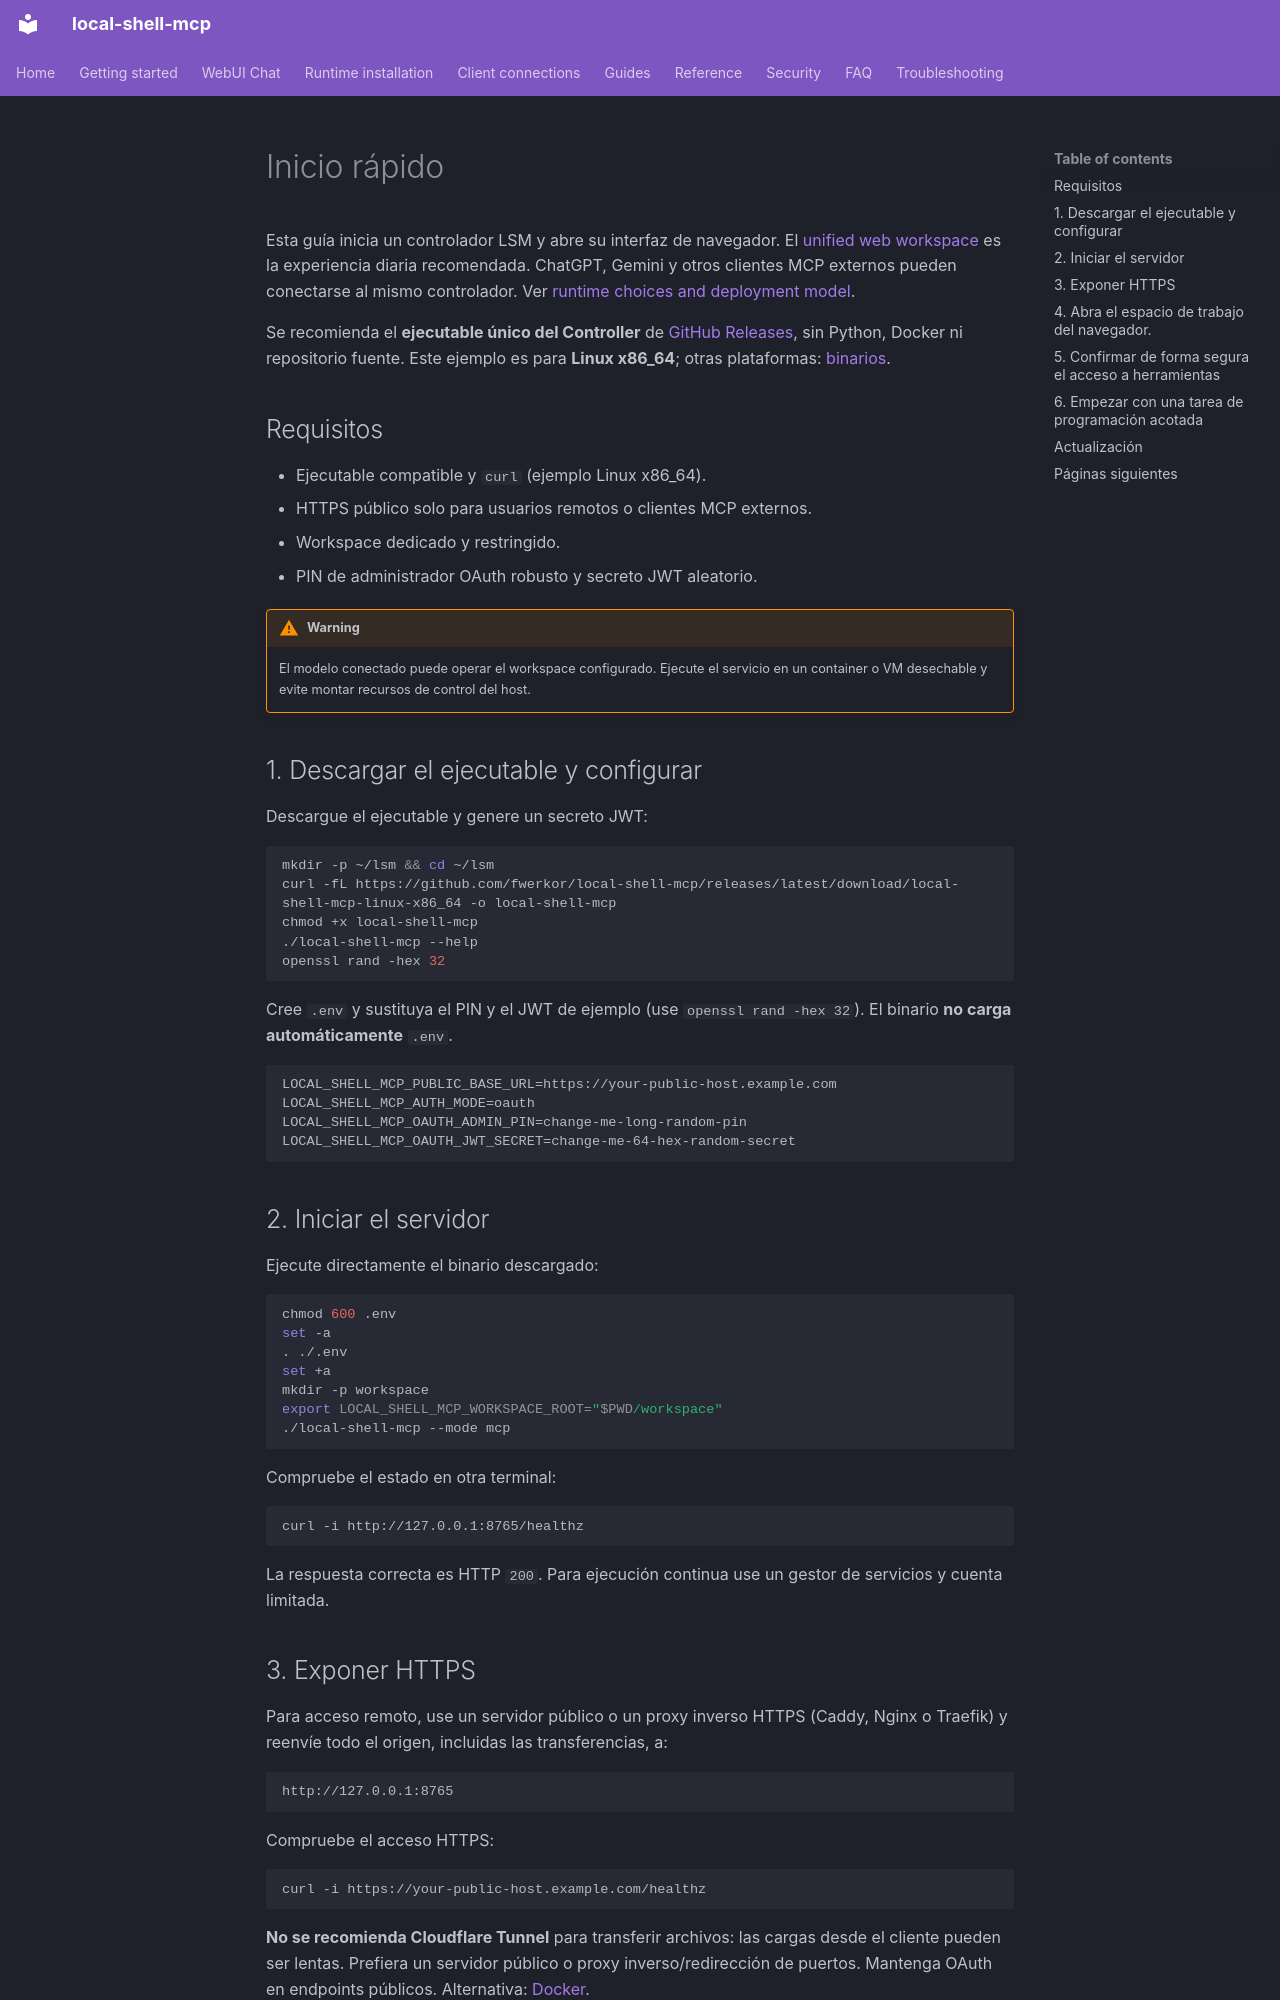

repository: fwerkor/local-shell-mcp · page: getting-started/quickstart.es/index.html · generator: mkdocs

<!-- i18n-source-sha256: 1995bc140c1aa92a88494f9ca947c1e767884c94f950874758a6206dbe9c0c04 -->
# Inicio rápido

Esta guía inicia un controlador LSM y abre su interfaz de navegador. El [unified web workspace](web-workspace.md) es la experiencia diaria recomendada. ChatGPT, Gemini y otros clientes MCP externos pueden conectarse al mismo controlador. Ver [runtime choices and deployment model](../guides/deployment.md).

Se recomienda el **ejecutable único del Controller** de [GitHub Releases](https://github.com/fwerkor/local-shell-mcp/releases/latest), sin Python, Docker ni repositorio fuente. Este ejemplo es para **Linux x86_64**; otras plataformas: [binarios](../installation/binary.md).

## Requisitos

- Ejecutable compatible y `curl` (ejemplo Linux x86_64).
- HTTPS público solo para usuarios remotos o clientes MCP externos.
- Workspace dedicado y restringido.
- PIN de administrador OAuth robusto y secreto JWT aleatorio.

!!! warning
    El modelo conectado puede operar el workspace configurado. Ejecute el servicio en un container o VM desechable y evite montar recursos de control del host.

## 1. Descargar el ejecutable y configurar

Descargue el ejecutable y genere un secreto JWT:

```bash
mkdir -p ~/lsm && cd ~/lsm
curl -fL https://github.com/fwerkor/local-shell-mcp/releases/latest/download/local-shell-mcp-linux-x86_64 -o local-shell-mcp
chmod +x local-shell-mcp
./local-shell-mcp --help
openssl rand -hex 32
```

Cree `.env` y sustituya el PIN y el JWT de ejemplo (use `openssl rand -hex 32`). El binario **no carga automáticamente** `.env`.

```env
LOCAL_SHELL_MCP_PUBLIC_BASE_URL=https://your-public-host.example.com
LOCAL_SHELL_MCP_AUTH_MODE=oauth
LOCAL_SHELL_MCP_OAUTH_ADMIN_PIN=change-me-long-random-pin
LOCAL_SHELL_MCP_OAUTH_JWT_SECRET=change-me-64-hex-random-secret
```

## 2. Iniciar el servidor

Ejecute directamente el binario descargado:

```bash
chmod 600 .env
set -a
. ./.env
set +a
mkdir -p workspace
export LOCAL_SHELL_MCP_WORKSPACE_ROOT="$PWD/workspace"
./local-shell-mcp --mode mcp
```

Compruebe el estado en otra terminal:

```bash
curl -i http://127.0.0.1:8765/healthz
```

La respuesta correcta es HTTP `200`. Para ejecución continua use un gestor de servicios y cuenta limitada.
